Dataset: dataset_processed (GitHub, Ptuyizere/Formative2_ML_G9_Preprocess). Classes: parasitized, uninfected.

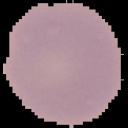
Label: uninfected

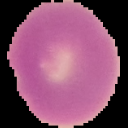
Label: uninfected

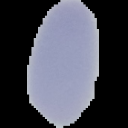
Label: uninfected

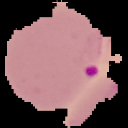
Label: parasitized

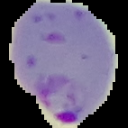
Label: parasitized

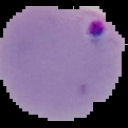
Label: parasitized
